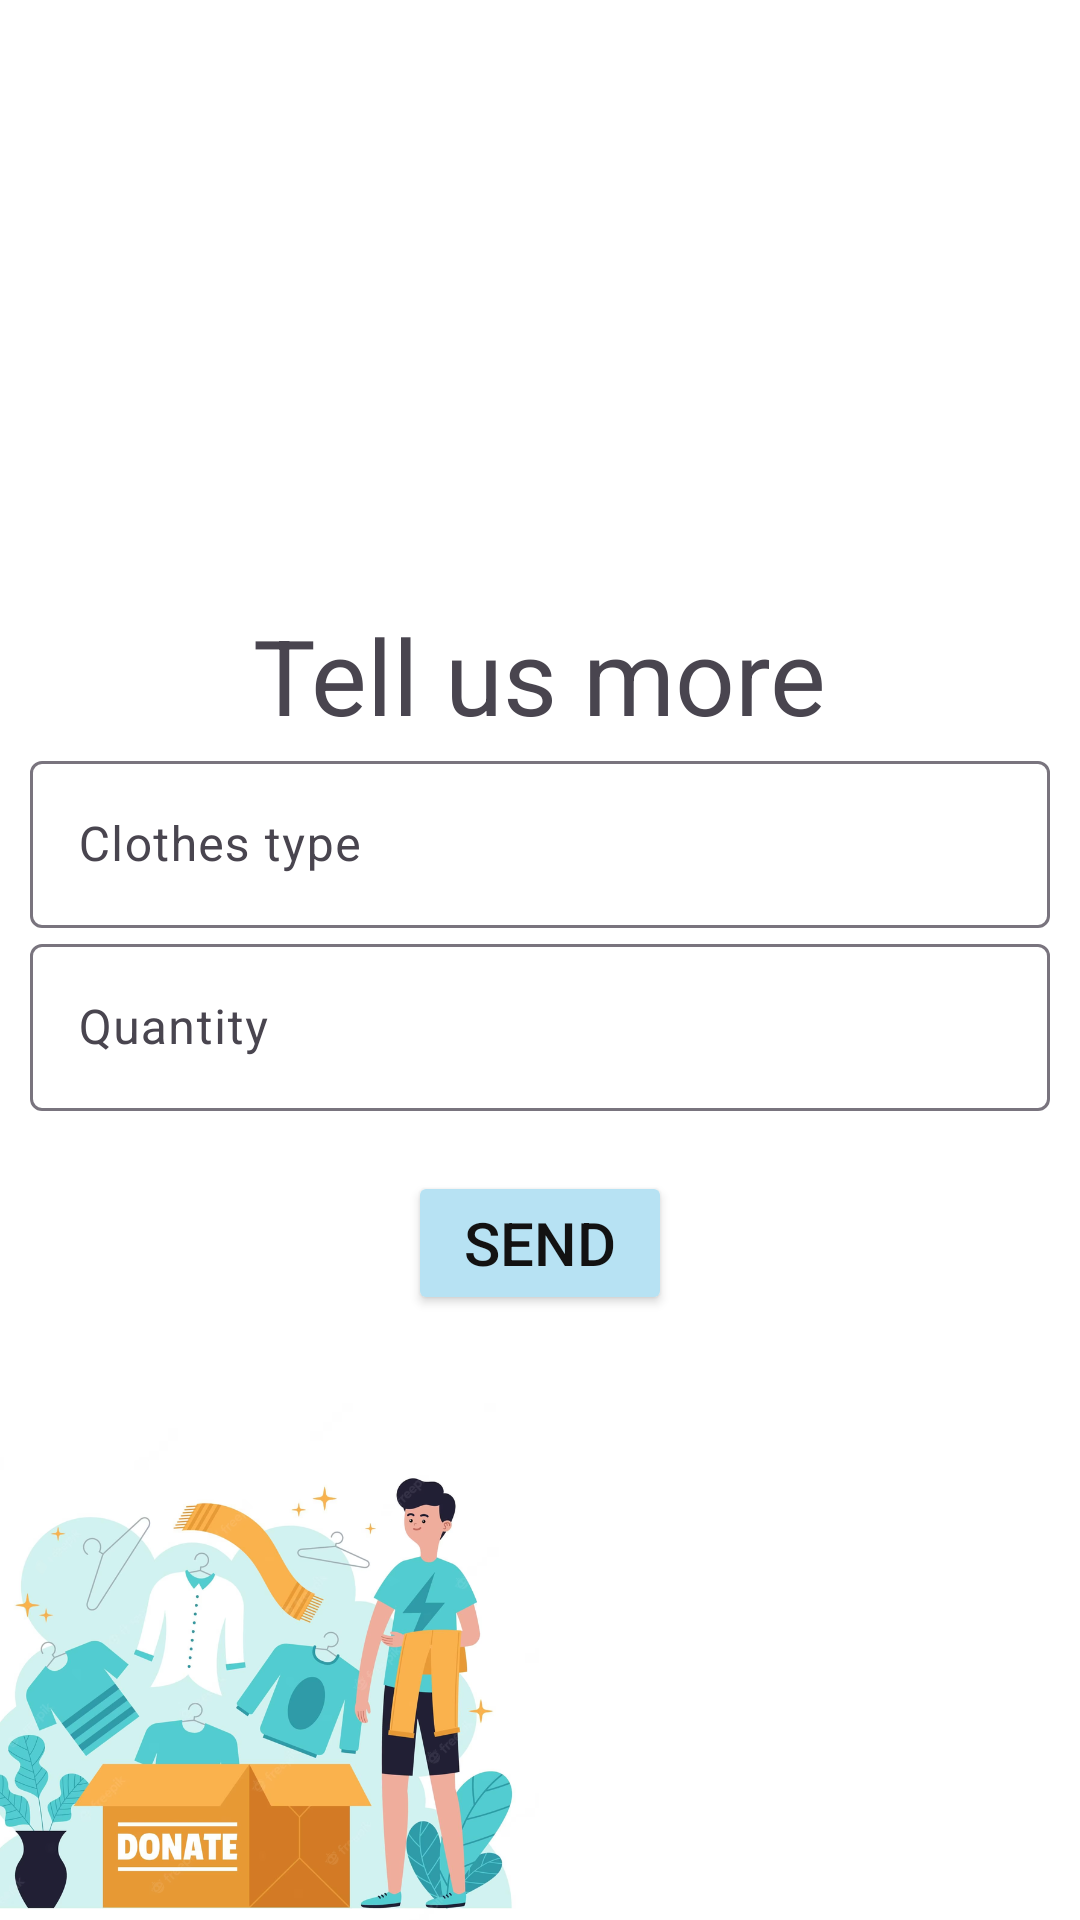

Write the Android layout XML for this screen, with the resource values it uses.
<!-- AndroidManifest.xml: application theme Theme.Material3.Light -->
<!-- res/layout/activity_donation_cloth.xml -->
<?xml version="1.0" encoding="utf-8"?>
<LinearLayout xmlns:android="http://schemas.android.com/apk/res/android"
    xmlns:app="http://schemas.android.com/apk/res-auto"
    xmlns:tools="http://schemas.android.com/tools"
    android:layout_width="match_parent"
    android:layout_height="match_parent"
    tools:context=".donation_cloth"
    android:orientation="vertical"
    android:background="@drawable/cloth"
    android:gravity="center"
    android:padding="10dp">




    <TextView
        style="bold"
        android:layout_width="wrap_content"
        android:layout_height="wrap_content"
        android:text="Tell us more"
        android:textSize="35sp" />


    <com.google.android.material.textfield.TextInputLayout
        android:layout_width="match_parent"
        android:layout_height="wrap_content">

        <com.google.android.material.textfield.TextInputEditText
            android:id="@+id/sendcloth_CName"
            android:hint="Clothes type"
            android:layout_width="match_parent"
            android:layout_height="wrap_content"
            android:inputType="text"
            />

    </com.google.android.material.textfield.TextInputLayout>

    <com.google.android.material.textfield.TextInputLayout
        android:layout_width="match_parent"
        android:layout_height="wrap_content"
        android:layout_marginBottom="20dp">

        <com.google.android.material.textfield.TextInputEditText
            android:id="@+id/sendcloth_Quantity"
            android:hint="Quantity"
            android:layout_width="match_parent"
            android:layout_height="wrap_content"
            android:inputType="number"
            />

    </com.google.android.material.textfield.TextInputLayout>

    <ProgressBar
        android:id="@+id/register_progressbar"
        android:visibility="gone"
        android:layout_width="wrap_content"
        android:layout_height="wrap_content"/>

    <Button
        android:id="@+id/sendcloth_Btn"
        android:layout_width="wrap_content"
        android:layout_height="wrap_content"
        android:backgroundTint="#b7e2f3"
        android:text="Send"
        android:textColor="#121212"
        android:textSize="20sp" />

</LinearLayout>
<!-- resources referenced by this layout -->
<resources>
  <!-- drawable cloth: png bitmap (drawable, 168677 bytes) -->
</resources>
